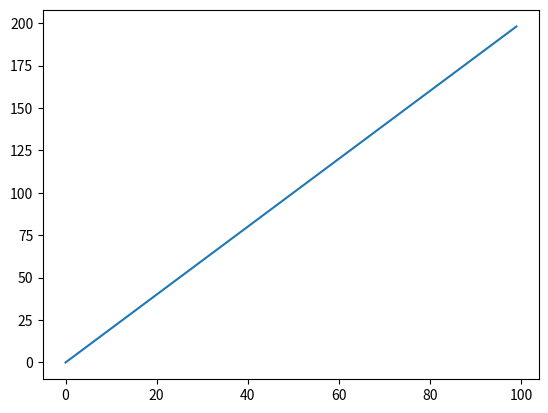

Python code for this plot:
# Test file for plotting
import matplotlib.pyplot as plt
import numpy as np
# Test variables
generations = 100
plotTrue = 1

# From main take generations argument

Timesteps = list(range(generations))
boidPopOverTime = []

for i in range(generations):
    boidPopOverTime.append(2*i)

# len(Boids)
# len(Predators)
# len(Food)
if plotTrue==1:
    #plt.xlabel('$Timestep$')

    plt.plot(Timesteps,boidPopOverTime)
    plt.show()